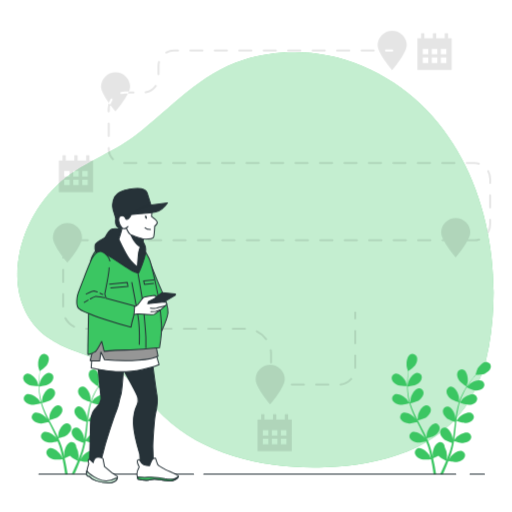
t = 0.00 s
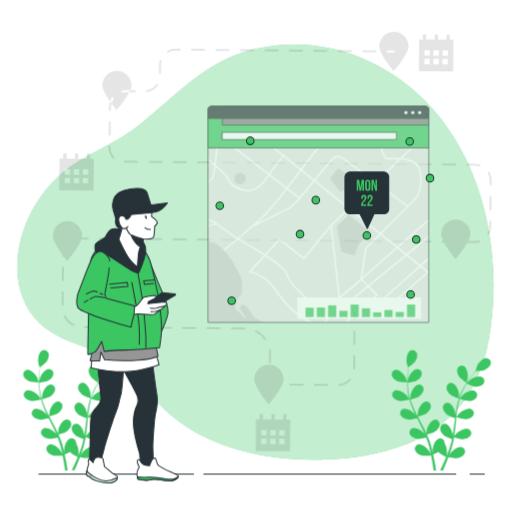
t = 1.13 s
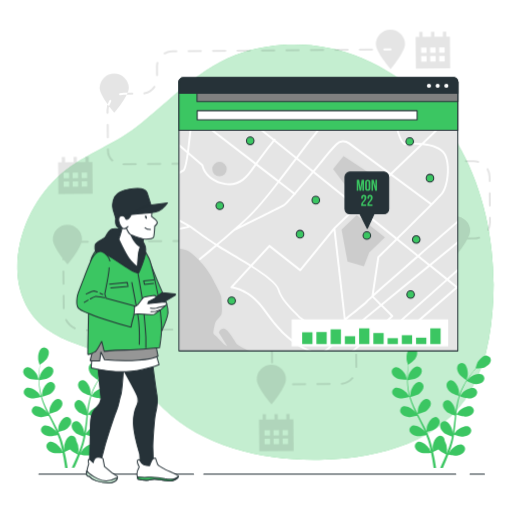
t = 1.88 s
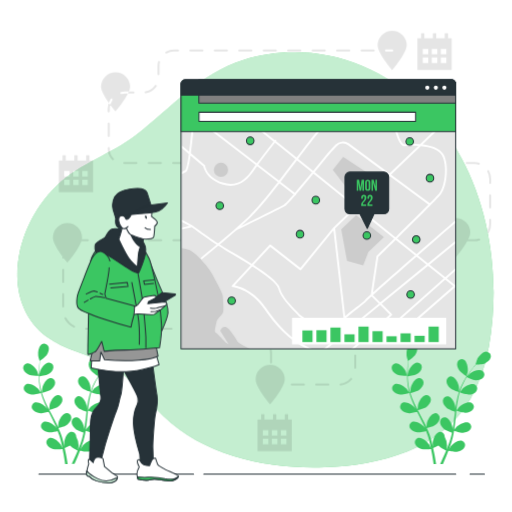
t = 3.00 s
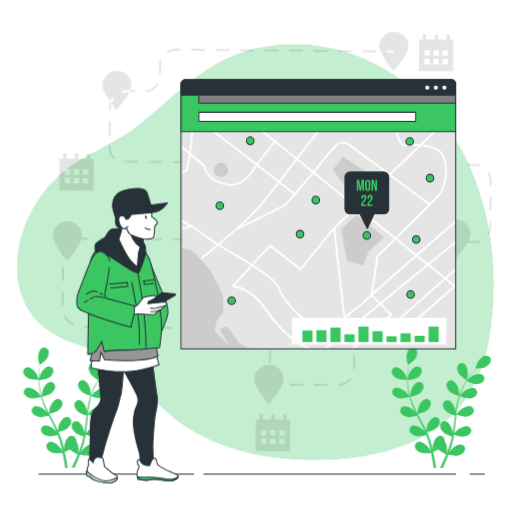
t = 4.13 s
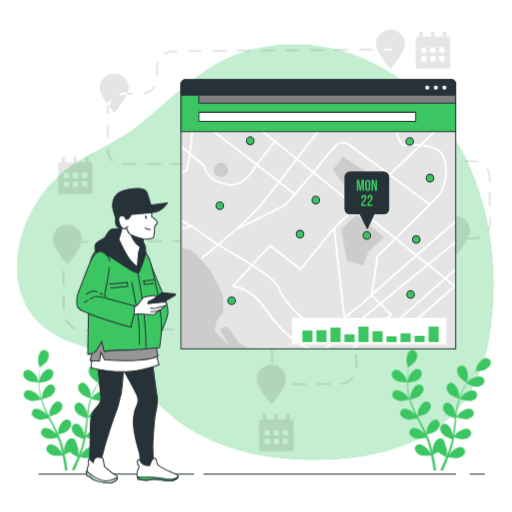
t = 4.88 s

The animated SVG that drew these frames (rendered in a browser with its animation timeline set to each time). Animation: 4 CSS @keyframes rules; one cycle of 6.00 s, repeats indefinitely.

<svg class="animated" id="freepik_stories-location-review" xmlns="http://www.w3.org/2000/svg" viewBox="0 0 500 500" version="1.1" xmlns:xlink="http://www.w3.org/1999/xlink" xmlns:svgjs="http://svgjs.com/svgjs"><style>svg#freepik_stories-location-review:not(.animated) .animable {opacity: 0;}svg#freepik_stories-location-review.animated #freepik--background-simple--inject-5 {animation: 3s Infinite  linear floating;animation-delay: 0s;}svg#freepik_stories-location-review.animated #freepik--Plants--inject-5 {animation: 6s Infinite  linear floating;animation-delay: 0s;}svg#freepik_stories-location-review.animated #freepik--Graphics--inject-5 {animation: 3s Infinite  linear wind;animation-delay: 0s;}svg#freepik_stories-location-review.animated #freepik--Window--inject-5 {animation: 2.6s 1 forwards cubic-bezier(.36,-0.01,.5,1.38) zoomIn;animation-delay: 0s;}svg#freepik_stories-location-review.animated #freepik--Locations--inject-5 {animation: 1s 1 forwards cubic-bezier(.36,-0.01,.5,1.38) zoomOut;animation-delay: 0s;}            @keyframes floating {                0% {                    opacity: 1;                    transform: translateY(0px);                }                50% {                    transform: translateY(-10px);                }                100% {                    opacity: 1;                    transform: translateY(0px);                }            }                    @keyframes wind {                0% {                    transform: rotate( 0deg );                }                25% {                    transform: rotate( 1deg );                }                75% {                    transform: rotate( -1deg );                }            }                    @keyframes zoomIn {                0% {                    opacity: 0;                    transform: scale(0.5);                }                100% {                    opacity: 1;                    transform: scale(1);                }            }                    @keyframes zoomOut {                0% {                    opacity: 0;                    transform: scale(1.5);                }                100% {                    opacity: 1;                    transform: scale(1);                }            }        </style><g id="freepik--background-simple--inject-5" style="transform-origin: 249.449963px 253.753639px;" class="animable"><path d="M459.58,389.07a158,158,0,0,0,17.81-50.67C496,233.26,459.11,108.72,353.6,64.36c-36.37-15.29-78.12-17.59-115.82-5.8C195,72,167.42,105.34,133,131.89c-24.29,18.72-55,27.86-77.34,49.19C32.07,203.59,17,236,16.89,268.73c-.05,23,9.25,45.43,28,59.5,18.35,13.78,41.7,17.38,61.6,28.16,22.15,12,35.48,33,53.21,50.06,40.91,39.44,102.18,51.65,157.22,49.8C370.93,454.43,431,439.15,459.58,389.07Z" style="fill: #3BC662; transform-origin: 249.449963px 253.753639px;" id="elbi5td3gipnt" class="animable"></path><g id="elwsivvg1f6eo"><path d="M459.58,389.07a158,158,0,0,0,17.81-50.67C496,233.26,459.11,108.72,353.6,64.36c-36.37-15.29-78.12-17.59-115.82-5.8C195,72,167.42,105.34,133,131.89c-24.29,18.72-55,27.86-77.34,49.19C32.07,203.59,17,236,16.89,268.73c-.05,23,9.25,45.43,28,59.5,18.35,13.78,41.7,17.38,61.6,28.16,22.15,12,35.48,33,53.21,50.06,40.91,39.44,102.18,51.65,157.22,49.8C370.93,454.43,431,439.15,459.58,389.07Z" style="fill: rgb(255, 255, 255); opacity: 0.7; transform-origin: 249.449963px 253.753639px;" class="animable" id="eld4m8mvs28le"></path></g></g><g id="freepik--Plants--inject-5" style="transform-origin: 250.984673px 404.301743px;" class="animable"><path d="M388.22,376c2.72,1.19,9.37,1,9.38,1s-1.43-4.36-1.56-4.62c-1.46-3.05-6.07-8.1-9.83-7.59a4.49,4.49,0,0,0-3.6,5.62C383.23,373.09,385.9,375,388.22,376Z" style="fill: #3BC662; transform-origin: 390.024811px 370.882645px;" id="eln9sbbj8yvp" class="animable"></path><path d="M390.52,395.3c2.82.42,8.76-1.31,9.23-1.44a80.61,80.61,0,0,0,3.6,10c.82,1.89,1.7,3.77,2.61,5.64l-1.11-1.59c-2.22-2.56-8-6.2-11.49-4.72a4.48,4.48,0,0,0-2,6.37c1.29,2.35,4.37,3.51,6.88,3.87s7.63-1,9-1.37c.36.71.7,1.43,1.06,2.14,1.72,3.43,3.45,6.84,5.05,10.23.56,1.2,1.07,2.4,1.58,3.6-.48-.71-.89-1.3-1-1.38-2.22-2.56-8-6.21-11.49-4.72a4.49,4.49,0,0,0-2,6.37c1.29,2.34,4.38,3.5,6.88,3.87s7.13-.87,8.73-1.31c.49,1.24,1,2.49,1.4,3.71.27.85.59,1.64.81,2.5s.47,1.69.7,2.52c.39,1.62.8,3.29,1.14,4.88.24,1.1.46,2.16.67,3.22-.54-1.19-1.66-3.51-1.78-3.7-1.8-2.86-7-7.34-10.64-6.41a4.49,4.49,0,0,0-2.93,6c.92,2.52,3.8,4.13,6.21,4.87,2.67.81,8.56.07,9.3,0,.35,1.76.68,3.48,1,5.1.63,3.59,1.11,6.8,1.47,9.52h2.48c-.43-2.81-1-6.17-1.74-9.93-.36-1.79-.77-3.69-1.21-5.65a47.09,47.09,0,0,0,5.19-2.44c1.94,2.11,6.91,4.57,7.55,4.88-.68,1.66-1.35,3.27-2,4.78-1.38,3.17-2.68,6-3.83,8.36h2.68c1-2.2,2.08-4.71,3.22-7.48.69-1.69,1.4-3.51,2.11-5.38.71.15,6.55,1.34,9.27.72,2.46-.55,5.45-1.95,6.55-4.39a4.49,4.49,0,0,0-2.47-6.2c-3.59-1.2-9.08,2.88-11.09,5.6-.12.16-1.21,2.05-1.88,3.25.29-.77.57-1.51.86-2.3.57-1.56,1.1-3.14,1.67-4.83l.75-2.51c.27-.83.45-1.75.68-2.63.48-2.05.88-4.15,1.23-6.28,1.37.5,6.26,2.2,8.79,2s5.69-1.1,7.15-3.34a4.49,4.49,0,0,0-1.51-6.51c-3.37-1.74-9.41,1.47-11.81,3.86-.14.14-1.67,2-2.49,3.11.2-1.28.4-2.55.57-3.85.46-3.76.82-7.58,1.19-11.39.11-1.17.24-2.33.36-3.49.49.18,6.26,2.33,9.09,2.13,2.53-.18,5.69-1.1,7.15-3.35a4.48,4.48,0,0,0-1.51-6.5c-3.37-1.74-9.41,1.47-11.81,3.85-.18.18-2.37,2.93-2.9,3.66.27-2.56.57-5.11,1-7.61a78.48,78.48,0,0,1,2.18-10c.23.08,6.24,2.35,9.15,2.15,2.52-.18,5.68-1.11,7.14-3.35a4.48,4.48,0,0,0-1.5-6.5c-3.37-1.74-9.41,1.46-11.81,3.85-.19.19-2.55,3.14-2.94,3.71,0-.19.09-.39.15-.58a57.61,57.61,0,0,1,4-9.48c.86-1.68,1.78-3.25,2.7-4.75,1.08.54,6,2.94,8.66,3.05s5.77-.48,7.47-2.54a4.49,4.49,0,0,0-.78-6.63c-3.16-2.1-9.51.42-12.16,2.53-.15.11-1.48,1.44-2.44,2.42.43-.67.86-1.37,1.29-2,1.58-2.39,3.18-4.48,4.61-6.32.82-1,1.59-2,2.31-2.82,1.33,0,6.7-.19,9-1.29s4.91-3.08,5.46-5.69a4.5,4.5,0,0,0-3.75-5.53c-3.77-.4-8.25,4.76-9.62,7.86-.12.26-1.5,4.66-1.43,4.66h.08c-.72.81-1.47,1.69-2.28,2.67-1.47,1.81-3.12,3.87-4.77,6.23a79.88,79.88,0,0,0-4.94,7.87,58.08,58.08,0,0,0-4.22,9.51.56.56,0,0,1,0,.12c0-1.11,0-4.22-.06-4.46-.43-3.35-3.24-9.58-7-10.27a4.49,4.49,0,0,0-5.18,4.22c-.21,2.66,1.72,5.33,3.6,7,2.13,1.9,8,3.74,8.5,3.88a79.83,79.83,0,0,0-2.49,10.3c-.36,2-.66,4.08-.94,6.14,0-1,0-1.82-.05-1.94-.43-3.35-3.25-9.58-7-10.27a4.48,4.48,0,0,0-5.17,4.22c-.22,2.66,1.72,5.33,3.6,7s6.92,3.38,8.24,3.8c-.09.79-.2,1.58-.29,2.38-.46,3.8-.9,7.6-1.44,11.31-.19,1.31-.42,2.59-.66,3.87,0-.85,0-1.57,0-1.68-.44-3.35-3.25-9.58-7-10.27a4.48,4.48,0,0,0-5.17,4.22c-.22,2.66,1.71,5.33,3.6,7s6.43,3.21,8,3.72c-.27,1.31-.55,2.62-.87,3.87-.25.85-.42,1.69-.71,2.53s-.54,1.67-.81,2.49c-.57,1.57-1.14,3.19-1.74,4.7-.4,1.05-.81,2.05-1.21,3.06.2-1.3.55-3.86.55-4.07a17.33,17.33,0,0,0-2.33-8.48,5.49,5.49,0,0,0-.06-1,4.49,4.49,0,0,0-5.49-3.8c-3.66,1-6,7.4-6.16,10.78,0,.2.12,2.38.23,3.75-.19-.8-.36-1.57-.56-2.39-.38-1.62-.81-3.23-1.27-5-.25-.82-.5-1.66-.76-2.5s-.59-1.7-.88-2.56c-.73-2-1.56-4-2.44-5.93,1.42-.34,6.44-1.61,8.45-3.16s4.13-4.06,4.11-6.73a4.48,4.48,0,0,0-4.84-4.6c-3.77.41-7,6.42-7.72,9.73,0,.21-.27,2.64-.37,4-.54-1.18-1.07-2.36-1.65-3.53-1.68-3.39-3.49-6.78-5.29-10.16-.55-1-1.08-2.07-1.62-3.11.51-.11,6.5-1.5,8.76-3.24,2-1.53,4.13-4.05,4.11-6.73a4.48,4.48,0,0,0-4.84-4.59c-3.77.41-7,6.41-7.72,9.73-.06.25-.37,3.75-.41,4.64-1.19-2.28-2.35-4.57-3.4-6.87a79.33,79.33,0,0,1-3.7-9.56c.24-.05,6.5-1.47,8.81-3.25,2-1.54,4.14-4.05,4.12-6.73a4.48,4.48,0,0,0-4.85-4.59c-3.77.41-7,6.41-7.72,9.72-.06.27-.39,4-.41,4.72,0-.19-.14-.38-.19-.57A58,58,0,0,1,398.48,383c-.21-1.88-.31-3.69-.36-5.45,1.19-.15,6.64-.88,8.9-2.24s4.55-3.58,4.83-6.24a4.48,4.48,0,0,0-4.31-5.1c-3.79,0-7.7,5.6-8.75,8.82-.06.18-.44,2-.69,3.37,0-.8,0-1.62,0-2.39,0-2.86.19-5.49.37-7.81.11-1.32.24-2.51.37-3.62,1.1-.76,5.48-3.85,6.83-6.07S408,351,407,348.54a4.49,4.49,0,0,0-6.18-2.54c-3.37,1.74-4.25,8.52-3.69,11.86,0,.29,1.32,4.72,1.37,4.68l.07-.05c-.15,1.07-.29,2.22-.43,3.48-.23,2.32-.47,4.95-.54,7.83a80,80,0,0,0,.23,9.29,58.48,58.48,0,0,0,1.72,10.26.56.56,0,0,0,0,.12c-.6-.94-2.36-3.5-2.51-3.69-2.22-2.55-8-6.2-11.49-4.72a4.5,4.5,0,0,0-2,6.38C384.93,393.78,388,394.94,390.52,395.3Z" style="fill: #3BC662; transform-origin: 431.117126px 404.312286px;" id="el5m17kaj07hs" class="animable"></path><path d="M455.52,377.5c.06,0,1.21-4.43,1.25-4.72.47-3.35-.6-10.1-4-11.75a4.49,4.49,0,0,0-6.11,2.7c-.91,2.52.25,5.6,1.62,7.73C449.88,374,455.52,377.49,455.52,377.5Z" style="fill: #3BC662; transform-origin: 451.605713px 369.067352px;" id="elecch3lb9yc9" class="animable"></path><path d="M28.43,376c2.72,1.19,9.38,1,9.38,1s-1.43-4.36-1.55-4.62c-1.46-3.05-6.08-8.1-9.84-7.59a4.49,4.49,0,0,0-3.6,5.62C23.45,373.09,26.12,375,28.43,376Z" style="fill: #3BC662; transform-origin: 30.234755px 370.882645px;" id="el0n0k7sdytkfo" class="animable"></path><path d="M30.73,395.3c2.82.42,8.76-1.31,9.23-1.44a80.61,80.61,0,0,0,3.6,10c.82,1.89,1.7,3.77,2.61,5.64-.54-.79-1-1.49-1.11-1.59-2.22-2.56-8-6.2-11.49-4.72a4.49,4.49,0,0,0-2,6.37c1.29,2.35,4.38,3.51,6.88,3.87s7.63-1,9-1.37c.36.71.7,1.43,1.06,2.14,1.72,3.43,3.45,6.84,5,10.23.56,1.2,1.07,2.4,1.59,3.6-.49-.71-.9-1.3-1-1.38-2.21-2.56-8-6.21-11.49-4.72a4.49,4.49,0,0,0-2,6.37c1.29,2.34,4.38,3.5,6.88,3.87s7.14-.87,8.73-1.31c.49,1.24,1,2.49,1.41,3.71.26.85.58,1.64.8,2.5s.47,1.69.7,2.52c.39,1.62.8,3.29,1.14,4.88.25,1.1.46,2.16.68,3.22-.55-1.19-1.67-3.51-1.78-3.7-1.81-2.86-7-7.34-10.64-6.41a4.49,4.49,0,0,0-2.93,6c.91,2.52,3.79,4.13,6.21,4.87,2.66.81,8.55.07,9.29,0,.35,1.76.68,3.48,1,5.1.63,3.59,1.11,6.8,1.47,9.52h2.49c-.44-2.81-1-6.17-1.75-9.93-.35-1.79-.76-3.69-1.21-5.65A46.22,46.22,0,0,0,68.32,445c1.94,2.11,6.91,4.57,7.55,4.88-.67,1.66-1.35,3.27-2,4.78-1.37,3.17-2.68,6-3.83,8.36h2.69c1-2.2,2.08-4.71,3.21-7.48.7-1.69,1.4-3.51,2.11-5.38.72.15,6.55,1.34,9.27.72,2.46-.55,5.45-1.95,6.56-4.39a4.49,4.49,0,0,0-2.48-6.2c-3.59-1.2-9.08,2.88-11.09,5.6-.12.16-1.21,2.05-1.88,3.25.29-.77.58-1.51.86-2.3.57-1.56,1.1-3.14,1.67-4.83l.75-2.51c.27-.83.45-1.75.68-2.63.49-2.05.88-4.15,1.23-6.28,1.37.5,6.26,2.2,8.8,2s5.68-1.1,7.14-3.34a4.5,4.5,0,0,0-1.5-6.51c-3.37-1.74-9.41,1.47-11.81,3.86-.15.14-1.68,2-2.5,3.11.2-1.28.41-2.55.57-3.85.47-3.76.82-7.58,1.19-11.39.11-1.17.24-2.33.36-3.49.49.18,6.26,2.33,9.1,2.13,2.52-.18,5.68-1.1,7.14-3.35a4.48,4.48,0,0,0-1.51-6.5c-3.36-1.74-9.4,1.47-11.8,3.85-.18.18-2.38,2.93-2.9,3.66.27-2.56.56-5.11,1-7.61a78.49,78.49,0,0,1,2.19-10c.22.08,6.23,2.35,9.14,2.15,2.52-.18,5.69-1.11,7.15-3.35a4.48,4.48,0,0,0-1.51-6.5c-3.37-1.74-9.41,1.46-11.81,3.85-.19.19-2.55,3.14-2.94,3.71.06-.19.09-.39.15-.58a57.61,57.61,0,0,1,4-9.48c.86-1.68,1.78-3.25,2.71-4.75,1.07.54,6,2.94,8.65,3.05s5.78-.48,7.47-2.54a4.48,4.48,0,0,0-.78-6.63c-3.16-2.1-9.51.42-12.16,2.53-.14.11-1.48,1.44-2.43,2.42.42-.67.85-1.37,1.28-2,1.58-2.39,3.18-4.48,4.61-6.32.83-1,1.59-2,2.31-2.82,1.34,0,6.7-.19,9-1.29s4.91-3.08,5.46-5.69a4.48,4.48,0,0,0-3.75-5.53c-3.77-.4-8.24,4.76-9.62,7.86-.12.26-1.5,4.66-1.43,4.66h.08c-.72.81-1.47,1.69-2.28,2.67-1.47,1.81-3.12,3.87-4.76,6.23a79.89,79.89,0,0,0-5,7.87,59.83,59.83,0,0,0-4.22,9.51l0,.12c0-1.11,0-4.22-.06-4.46-.44-3.35-3.25-9.58-7-10.27a4.48,4.48,0,0,0-5.17,4.22c-.22,2.66,1.71,5.33,3.6,7,2.12,1.9,8,3.74,8.5,3.88a78.23,78.23,0,0,0-2.5,10.3c-.36,2-.66,4.08-.94,6.14,0-1,0-1.82,0-1.94-.43-3.35-3.25-9.58-7-10.27a4.49,4.49,0,0,0-5.18,4.22c-.22,2.66,1.72,5.33,3.6,7s6.92,3.38,8.25,3.8c-.1.79-.21,1.58-.3,2.38-.46,3.8-.89,7.6-1.44,11.31-.19,1.31-.42,2.59-.65,3.87,0-.85,0-1.57,0-1.68-.44-3.35-3.25-9.58-7-10.27a4.48,4.48,0,0,0-5.17,4.22c-.22,2.66,1.72,5.33,3.6,7s6.43,3.21,8,3.72c-.28,1.31-.56,2.62-.88,3.87-.24.85-.42,1.69-.71,2.53s-.54,1.67-.8,2.49c-.57,1.57-1.15,3.19-1.75,4.7-.4,1.05-.81,2.05-1.21,3.06.2-1.3.55-3.86.56-4.07a17.46,17.46,0,0,0-2.34-8.48,5.49,5.49,0,0,0-.06-1,4.49,4.49,0,0,0-5.49-3.8c-3.66,1-6,7.4-6.16,10.78,0,.2.12,2.38.23,3.75-.19-.8-.36-1.57-.56-2.39-.38-1.62-.81-3.23-1.27-5-.25-.82-.5-1.66-.76-2.5s-.59-1.7-.88-2.56c-.73-2-1.56-4-2.44-5.93,1.42-.34,6.44-1.61,8.45-3.16s4.14-4.06,4.12-6.73a4.5,4.5,0,0,0-4.85-4.6c-3.77.41-7,6.42-7.72,9.73,0,.21-.27,2.64-.36,4-.54-1.18-1.07-2.36-1.66-3.53-1.68-3.39-3.49-6.78-5.28-10.16-.55-1-1.09-2.07-1.63-3.11.51-.11,6.51-1.5,8.76-3.24,2-1.53,4.14-4.05,4.12-6.73a4.48,4.48,0,0,0-4.85-4.59c-3.77.41-7,6.41-7.72,9.73,0,.25-.37,3.75-.41,4.64-1.18-2.28-2.34-4.57-3.4-6.87a79.33,79.33,0,0,1-3.7-9.56c.24-.05,6.5-1.47,8.81-3.25,2-1.54,4.14-4.05,4.12-6.73a4.48,4.48,0,0,0-4.85-4.59c-3.77.41-7,6.41-7.72,9.72-.05.27-.39,4-.4,4.72-.06-.19-.14-.38-.2-.57A58,58,0,0,1,38.69,383c-.21-1.88-.31-3.69-.36-5.45,1.19-.15,6.64-.88,8.9-2.24s4.55-3.58,4.83-6.24a4.48,4.48,0,0,0-4.31-5.1c-3.79,0-7.7,5.6-8.75,8.82,0,.18-.43,2-.69,3.37,0-.8,0-1.62,0-2.39,0-2.86.19-5.49.37-7.81.11-1.32.24-2.51.37-3.62,1.1-.76,5.48-3.85,6.83-6.07s2.39-5.27,1.41-7.76A4.49,4.49,0,0,0,41.07,346c-3.36,1.74-4.25,8.52-3.69,11.86,0,.29,1.32,4.72,1.38,4.68l.06-.05c-.15,1.07-.29,2.22-.43,3.48-.23,2.32-.47,4.95-.53,7.83a77.78,77.78,0,0,0,.22,9.29,58.48,58.48,0,0,0,1.72,10.26l0,.12c-.6-.94-2.35-3.5-2.51-3.69-2.22-2.55-8-6.2-11.49-4.72a4.5,4.5,0,0,0-2,6.38C25.14,393.78,28.23,394.94,30.73,395.3Z" style="fill: #3BC662; transform-origin: 71.349464px 404.301743px;" id="el9x9j54xfzmb" class="animable"></path><path d="M95.73,377.5c.06,0,1.21-4.43,1.25-4.72.47-3.35-.6-10.1-4-11.75a4.49,4.49,0,0,0-6.11,2.7c-.91,2.52.25,5.6,1.62,7.73C90.1,374,95.73,377.49,95.73,377.5Z" style="fill: #3BC662; transform-origin: 91.815731px 369.067352px;" id="elic4jvgogeqm" class="animable"></path></g><g id="freepik--Floor--inject-5" style="transform-origin: 255.5px 463px;" class="animable"><line x1="459" y1="463" x2="473" y2="463" style="fill: none; stroke: rgb(38, 50, 56); stroke-linecap: round; stroke-linejoin: round; transform-origin: 466px 463px;" id="eltw6a1i67ua" class="animable"></line><line x1="199" y1="463" x2="445" y2="463" style="fill: none; stroke: rgb(38, 50, 56); stroke-linecap: round; stroke-linejoin: round; transform-origin: 322px 463px;" id="el2dmboj0l2fc" class="animable"></line><line x1="38" y1="463" x2="189" y2="463" style="fill: none; stroke: rgb(38, 50, 56); stroke-linecap: round; stroke-linejoin: round; transform-origin: 113.5px 463px;" id="el6op5t5d3zye" class="animable"></line></g><g id="freepik--Graphics--inject-5" style="transform-origin: 265.654995px 235.300009px;" class="animable"><g id="eluttpmglbrdo"><path d="M127.12,84.43c0,7.87-14.27,24.33-14.27,24.33S98.59,92.3,98.59,84.43a14.27,14.27,0,0,1,28.53,0ZM263.85,356.22a14.25,14.25,0,0,0-14.26,14.26c0,7.87,14.26,24.33,14.26,24.33s14.26-16.46,14.26-24.33A14.26,14.26,0,0,0,263.85,356.22ZM383,29.9a14.26,14.26,0,0,0-14.26,14.26C368.71,52,383,68.49,383,68.49S397.23,52,397.23,44.16A14.27,14.27,0,0,0,383,29.9ZM65.88,217.81a14.25,14.25,0,0,0-14.26,14.26c0,7.87,14.26,24.32,14.26,24.32s14.26-16.45,14.26-24.32A14.26,14.26,0,0,0,65.88,217.81Zm379.16-5A14.27,14.27,0,0,0,430.78,227c0,7.88,14.26,24.33,14.26,24.33S459.3,234.91,459.3,227A14.26,14.26,0,0,0,445,212.77ZM383,50.2h-6a1,1,0,0,1,0-2h6a1,1,0,0,1,0,2ZM321.73,375.51a1,1,0,0,0-1-1h-12a1,1,0,0,0,0,2h12A1,1,0,0,0,321.73,375.51Zm-23.9,0a1,1,0,0,0-1-1H284.89a1,1,0,0,0,0,2h11.94A1,1,0,0,0,297.83,375.51Zm34.94.91a16.9,16.9,0,0,0,11-5.75,1,1,0,0,0-.1-1.41,1,1,0,0,0-1.41.1,14.92,14.92,0,0,1-9.69,5.07,1,1,0,0,0,.11,2ZM274,374.8a1,1,0,0,0-.52-1.32,12.82,12.82,0,0,1-7.21-8,1,1,0,0,0-1.26-.65,1,1,0,0,0-.65,1.25,14.82,14.82,0,0,0,8.33,9.2.91.91,0,0,0,.39.08A1,1,0,0,0,274,374.8ZM347.9,359V347.07a1,1,0,0,0-2,0V359a1,1,0,0,0,2,0Zm-82.21-5.07v-8.21a26.22,26.22,0,0,0-.29-3.87,1,1,0,0,0-1.14-.84,1,1,0,0,0-.84,1.14,23.54,23.54,0,0,1,.27,3.57v8.21a1,1,0,0,0,2,0Zm82.21-18.82V323.17a1,1,0,1,0-2,0v11.95a1,1,0,0,0,2,0Zm-87.42-3.23a1,1,0,0,0,.21-1.4,25.93,25.93,0,0,0-9.44-7.89,1,1,0,1,0-.88,1.79,23.9,23.9,0,0,1,8.71,7.29,1,1,0,0,0,1.4.21ZM240.25,321a1,1,0,0,0-1-1H227.31a1,1,0,1,0,0,2h11.94A1,1,0,0,0,240.25,321Zm-23.89,0a1,1,0,0,0-1-1h-12a1,1,0,1,0,0,2h12A1,1,0,0,0,216.36,321Zm-23.89,0a1,1,0,0,0-1-1H179.52a1,1,0,1,0,0,2h11.95A1,1,0,0,0,192.47,321Zm-23.89,0a1,1,0,0,0-1-1h-12a1,1,0,0,0,0,2h12A1,1,0,0,0,168.58,321Zm-23.9,0a1,1,0,0,0-1-1H131.74a1,1,0,0,0,0,2h11.94A1,1,0,0,0,144.68,321Zm-23.89,0a1,1,0,0,0-1-1H107.85a1,1,0,0,0,0,2h11.94A1,1,0,0,0,120.79,321ZM96.9,321a1,1,0,0,0-1-1H84a1,1,0,1,0,0,2h12A1,1,0,0,0,96.9,321Zm-23.68-1.6a1,1,0,0,0-.44-1.34,18.5,18.5,0,0,1-8-7.79,1,1,0,0,0-1.77.93,20.51,20.51,0,0,0,8.84,8.65,1,1,0,0,0,.45.1A1,1,0,0,0,73.22,319.39ZM62.68,299.15V287.2a1,1,0,0,0-2,0v11.95a1,1,0,0,0,2,0Zm0-23.89V263.31a1,1,0,0,0-2,0v11.95a1,1,0,0,0,2,0Zm0-23.9v-5a10.67,10.67,0,0,1,1.81-6,1,1,0,1,0-1.67-1.11,12.67,12.67,0,0,0-2.14,7.07v5a1,1,0,0,0,2,0Zm405.6-16.61a1,1,0,0,0,.63-1.27,1,1,0,0,0-1.26-.63,14.43,14.43,0,0,1-4.57.73h-7a1,1,0,0,0,0,2h7A16.69,16.69,0,0,0,468.28,234.75Zm-23.13-.17a1,1,0,0,0-1-1H432.21a1,1,0,0,0,0,2h11.94A1,1,0,0,0,445.15,234.58Zm-23.89,0a1,1,0,0,0-1-1H408.32a1,1,0,0,0,0,2h11.94A1,1,0,0,0,421.26,234.58Zm-23.89,0a1,1,0,0,0-1-1H384.42a1,1,0,0,0,0,2h11.95A1,1,0,0,0,397.37,234.58Zm-23.89,0a1,1,0,0,0-1-1h-12a1,1,0,0,0,0,2h12A1,1,0,0,0,373.48,234.58Zm-23.89,0a1,1,0,0,0-1-1H336.64a1,1,0,0,0,0,2h11.95A1,1,0,0,0,349.59,234.58Zm-23.9,0a1,1,0,0,0-1-1H312.75a1,1,0,0,0,0,2h11.94A1,1,0,0,0,325.69,234.58Zm-23.89,0a1,1,0,0,0-1-1H288.86a1,1,0,0,0,0,2H300.8A1,1,0,0,0,301.8,234.58Zm-23.89,0a1,1,0,0,0-1-1H265a1,1,0,0,0,0,2h12A1,1,0,0,0,277.91,234.58Zm-23.89,0a1,1,0,0,0-1-1h-12a1,1,0,0,0,0,2h12A1,1,0,0,0,254,234.58Zm-23.89,0a1,1,0,0,0-1-1H217.18a1,1,0,0,0,0,2h11.95A1,1,0,0,0,230.13,234.58Zm-23.9,0a1,1,0,0,0-1-1H193.29a1,1,0,0,0,0,2h11.94A1,1,0,0,0,206.23,234.58Zm-23.89,0a1,1,0,0,0-1-1H169.4a1,1,0,0,0,0,2h11.94A1,1,0,0,0,182.34,234.58Zm-23.89,0a1,1,0,0,0-1-1H145.5a1,1,0,0,0,0,2h11.95A1,1,0,0,0,158.45,234.58Zm-23.89,0a1,1,0,0,0-1-1h-12a1,1,0,1,0,0,2h12A1,1,0,0,0,134.56,234.58Zm-23.89,0a1,1,0,0,0-1-1h-12a1,1,0,0,0,0,2h12A1,1,0,0,0,110.67,234.58Zm-23.9,0a1,1,0,0,0-1-1H73.83a1,1,0,0,0,0,2H85.77A1,1,0,0,0,86.77,234.58Zm391-7.87a16.49,16.49,0,0,0,1.88-7.65v-4.47a1,1,0,0,0-2,0v4.47a14.49,14.49,0,0,1-1.65,6.72,1,1,0,1,0,1.77.93Zm1.88-24.07V190.7a1,1,0,1,0-2,0v11.94a1,1,0,0,0,2,0Zm0-23.89v-4.14a16.57,16.57,0,0,0-2-8,1,1,0,0,0-1.36-.39,1,1,0,0,0-.39,1.35,14.58,14.58,0,0,1,1.79,7v4.14a1,1,0,0,0,2,0Zm-11-18.69a1,1,0,0,0-.66-1.25,16.58,16.58,0,0,0-4.86-.72h-7.31a1,1,0,0,0,0,2h7.31a14.3,14.3,0,0,1,4.27.64,1,1,0,0,0,.3,0A1,1,0,0,0,468.6,160.06Zm-23.77-1a1,1,0,0,0-1-1H431.88a1,1,0,0,0,0,2h11.95A1,1,0,0,0,444.83,159.09Zm-23.9,0a1,1,0,0,0-1-1H408a1,1,0,0,0,0,2h11.94A1,1,0,0,0,420.93,159.09Zm-23.89,0a1,1,0,0,0-1-1H384.1a1,1,0,0,0,0,2H396A1,1,0,0,0,397,159.09Zm-23.89,0a1,1,0,0,0-1-1H360.2a1,1,0,0,0,0,2h11.95A1,1,0,0,0,373.15,159.09Zm-23.89,0a1,1,0,0,0-1-1H336.31a1,1,0,0,0,0,2h11.95A1,1,0,0,0,349.26,159.09Zm-23.89,0a1,1,0,0,0-1-1H312.42a1,1,0,0,0,0,2h11.95A1,1,0,0,0,325.37,159.09Zm-23.9,0a1,1,0,0,0-1-1H288.53a1,1,0,0,0,0,2h11.94A1,1,0,0,0,301.47,159.09Zm-23.89,0a1,1,0,0,0-1-1H264.64a1,1,0,0,0,0,2h11.94A1,1,0,0,0,277.58,159.09Zm-23.89,0a1,1,0,0,0-1-1H240.74a1,1,0,0,0,0,2h11.95A1,1,0,0,0,253.69,159.09Zm-23.89,0a1,1,0,0,0-1-1h-12a1,1,0,0,0,0,2h12A1,1,0,0,0,229.8,159.09Zm-23.89,0a1,1,0,0,0-1-1H193a1,1,0,0,0,0,2h11.95A1,1,0,0,0,205.91,159.09Zm-23.9,0a1,1,0,0,0-1-1H169.07a1,1,0,0,0,0,2H181A1,1,0,0,0,182,159.09Zm-23.89,0a1,1,0,0,0-1-1H145.18a1,1,0,0,0,0,2h11.94A1,1,0,0,0,158.12,159.09Zm-23.89,0a1,1,0,0,0-1-1H121.28a1,1,0,0,0,0,2h11.95A1,1,0,0,0,134.23,159.09Zm-23.2-3a1,1,0,0,0,0-1.42,12.31,12.31,0,0,1-3.85-9v-1.08a1,1,0,0,0-2,0v1.08a14.3,14.3,0,0,0,4.47,10.44,1,1,0,0,0,.69.28A1,1,0,0,0,111,156.07Zm-3.89-23.43V120.69a1,1,0,0,0-2,0v11.95a1,1,0,0,0,2,0Zm0-23.9v-2.5a14.89,14.89,0,0,1,2.54-8.34A1,1,0,1,0,108,96.78a16.84,16.84,0,0,0-2.89,9.46v2.5a1,1,0,0,0,2,0Zm11.54-17a14.9,14.9,0,0,1,3.4-.39h8.29a1,1,0,0,0,0-2h-8.29a17.16,17.16,0,0,0-3.85.44,1,1,0,0,0-.75,1.2,1,1,0,0,0,1,.77A.86.86,0,0,0,118.68,91.69Zm23.79-.63a16.16,16.16,0,0,0,10.45-6.68,1,1,0,0,0-.25-1.39,1,1,0,0,0-1.39.25,14.19,14.19,0,0,1-9.15,5.85,1,1,0,0,0,.17,2ZM155.8,72.42V64.3a14.48,14.48,0,0,1,.44-3.54,1,1,0,1,0-1.93-.49,16,16,0,0,0-.51,4v8.12a1,1,0,1,0,2,0Zm7-20.31a14.06,14.06,0,0,1,7.09-1.91h4a1,1,0,0,0,0-2h-4a16.07,16.07,0,0,0-8.1,2.18,1,1,0,0,0-.36,1.37,1,1,0,0,0,1.37.36ZM366,49.2a1,1,0,0,0-1-1H353.07a1,1,0,0,0,0,2H365A1,1,0,0,0,366,49.2Zm-23.89,0a1,1,0,0,0-1-1H329.18a1,1,0,0,0,0,2h11.95A1,1,0,0,0,342.13,49.2Zm-23.89,0a1,1,0,0,0-1-1H305.29a1,1,0,0,0,0,2h11.95A1,1,0,0,0,318.24,49.2Zm-23.9,0a1,1,0,0,0-1-1H281.4a1,1,0,0,0,0,2h11.94A1,1,0,0,0,294.34,49.2Zm-23.89,0a1,1,0,0,0-1-1H257.51a1,1,0,0,0,0,2h11.94A1,1,0,0,0,270.45,49.2Zm-23.89,0a1,1,0,0,0-1-1H233.61a1,1,0,0,0,0,2h11.95A1,1,0,0,0,246.56,49.2Zm-23.89,0a1,1,0,0,0-1-1H209.72a1,1,0,0,0,0,2h11.95A1,1,0,0,0,222.67,49.2Zm-23.89,0a1,1,0,0,0-1-1H185.83a1,1,0,0,0,0,2h11.95A1,1,0,0,0,198.78,49.2ZM347.9,311.05v-6a1,1,0,0,0-2,0v6a1,1,0,1,0,2,0Z" style="opacity: 0.1; transform-origin: 265.654995px 212.355001px;" class="animable" id="eluz3uudhv6"></path></g><g id="elbot7cabp82i"><path d="M87.38,156.7v-5.12h-3.3v5.12H75.82v-5.12h-3.3v5.12H64.26v-5.12H61v5.12H57.39v31H90.94v-31ZM68,180.66H62.71v-5.29H68Zm0-8.37H62.71V167H68Zm8.81,8.37H71.52v-5.29h5.29Zm0-8.37H71.52V167h5.29Zm8.81,8.37H80.33v-5.29h5.29Zm0-8.37H80.33V167h5.29Z" style="opacity: 0.1; transform-origin: 74.165001px 169.639999px;" class="animable" id="el0jg8qc00vxxe"></path></g><g id="el4ciw23vp3r8"><path d="M281.38,409.7v-5.12h-3.3v5.12h-8.26v-5.12h-3.3v5.12h-8.26v-5.12H255v5.12h-3.56v31h33.55v-31Zm-19.38,24h-5.29v-5.29H262Zm0-8.37h-5.29V420H262Zm8.81,8.37h-5.29v-5.29h5.29Zm0-8.37h-5.29V420h5.29Zm8.81,8.37h-5.29v-5.29h5.29Zm0-8.37h-5.29V420h5.29Z" style="opacity: 0.1; transform-origin: 268.214996px 422.640015px;" class="animable" id="elgefxzk2bvlq"></path></g><g id="eljn5qcwnpdaa"><path d="M437.57,37.41V32.3h-3.3v5.11H426V32.3H422.7v5.11h-8.25V32.3h-3.31v5.11h-3.56v31h33.55v-31Zm-19.38,24H412.9V56.08h5.29Zm0-8.37H412.9V47.71h5.29ZM427,61.37h-5.29V56.08H427ZM427,53h-5.29V47.71H427Zm8.81,8.37h-5.29V56.08h5.29Zm0-8.37h-5.29V47.71h5.29Z" style="opacity: 0.1; transform-origin: 424.355011px 50.355001px;" class="animable" id="elxty2clui0s9"></path></g></g><g id="freepik--Window--inject-5" style="transform-origin: 310.954987px 209.310005px;" class="animable"><path d="M180.9,78h260A4.09,4.09,0,0,1,445,82.09V340.63a0,0,0,0,1,0,0H176.81a0,0,0,0,1,0,0V82.09A4.09,4.09,0,0,1,180.9,78Z" style="fill: rgb(229, 229, 229); transform-origin: 310.905014px 209.314987px;" id="elm0lfvw9xvm" class="animable"></path><path d="M222.76,165.78a6.95,6.95,0,1,1-6.94-6.94A6.95,6.95,0,0,1,222.76,165.78Z" style="fill: rgb(204, 204, 204); transform-origin: 215.810013px 165.790001px;" id="elve2h2clk6ke" class="animable"></path><path d="M445,107.32l-34.71,33.33a78.47,78.47,0,0,0-15.27.2,1.7,1.7,0,0,1-1.27-.47c-6.5-5.1-12.56-42.25-15.19-62.38h-1.9c2.09,16,8.2,57.81,15.92,63.87a3.58,3.58,0,0,0,2.68.86,72.22,72.22,0,0,1,13.22-.34l-28.09,27-39.52-29.28a10.06,10.06,0,0,0-13.27,1.14c-4.25,4.45-7.47,8.05-9.59,10.7-2.8,3.49-7.22,9-12.15,15l-14.69-11.83h0c8.72-11.5,16.26-21.44,20.71-26.56,9.05-10.41,30-36.67,41-50.52h-2.42c-11.19,14.1-31.22,39.18-40,49.28-4.49,5.16-12,15.11-20.76,26.63l-20-16.11a.92.92,0,0,0-1.42-1.14l-19.64-15.81a.95.95,0,1,0-1.19,1.47l19.64,15.81c-2.81,3.61-10.7,13.79-16.33,21.39l-52.64-40.58a.95.95,0,0,0-1.16,1.5l52.68,40.61c-1.16,1.58-2.19,3-3,4.19-6.24,9-14.59,17.59-29.24,12.9-15-4.8-17-15.83-17-16.29a1,1,0,0,0-.32-.58L186.4,149.56c1-7.3,2.17-17.55,3.45-32,1.36-15.29,2.43-30.56,3-39.57H191c-1.51,23-3.86,51.79-6.29,70.11L177.54,142v2.5l6.86,5.9c-1.25,9-2.52,15-3.69,15.83a22.07,22.07,0,0,0-3.17,1.8v2.3a23.59,23.59,0,0,1,3.94-2.37c.81-.36,2.36-1,4.6-16.12l12.46,10.71c.45,2.11,3.44,12.7,18.25,17.44a27.48,27.48,0,0,0,8.43,1.41c10.91,0,17.9-7.74,22.94-15,.8-1.16,1.82-2.56,3-4.11l20.26,15.62c-10.87,14-21.57,27-29.05,34-8.92,8.3-20.17,18-29.33,25.78-12.83-8.42-24.86-17.52-25-17.64l-.06,0-.06-.05-10.32-5.6v2.15l7.31,4c-1.75.44-4.35,1.07-7.31,1.68V224c4.59-.94,8.37-1.93,9.67-2.28,2.11,1.59,12.81,9.58,24.28,17.12-8.65,7.31-15.08,12.57-15.21,12.68a1,1,0,0,0-.14,1.34,1,1,0,0,0,1.34.13c.13-.11,6.78-5.56,15.66-13.06,2.64,1.71,5.29,3.38,7.87,4.93l6,3.53c5.16,3.05,11.44,6.77,17.65,10.68l-18.12,19.69a1,1,0,0,0-.19,1,1,1,0,0,0,.81.6c.17,0,16.76,1.45,30.24,20.44,11.73,16.52,22.86,30.41,42.51,39.82h4.6c-21.67-9.23-33.28-23.61-45.57-40.92-11.47-16.17-24.93-20.06-29.79-21l17.14-18.61c12.39,7.91,24.09,16.49,25.48,22.05,2,8.11,11.86,18.11,16.59,22.91,1.21,1.23,2.25,2.29,2.48,2.64,1.32,2,10,6.91,11.69,7.88l.21.08c1.7.48,12.14,3.32,20.42,3.32,4.32,0,8.05-.77,9.65-3.06,2.56-3.64,10-9.5,16-14.2,4.24-3.34,7.91-6.22,9.25-7.83.37-.45,2.07-2,4.79-4.48l7.06,7.06-53.9,44.13h3l52.25-42.79,9.32,9.32-37.65,33.47h2.85l36.81-32.72a.94.94,0,0,0,0-1.38l-9.89-9.89,45.27-37.08,15.38,12.38-56.87,50.55a6.47,6.47,0,0,0,4.27,11.3,6.51,6.51,0,0,0,4.09-1.46l59.36-51.66.84.68v-3.92l-.89.77-7.87-6.33,8.76-7.79v-2.53l-10.25,9.11-15.32-12.33L445,237.4V235L417.9,257.12l-9.62-7.75c12.73-11.11,25.85-22.51,36.7-31.93v-2.51c-7.64,6.63-22.66,19.68-38.2,33.24l-19-15.29c16.73-16.48,39.23-38.79,42.79-43.14,6-7.34,8.37-28.72,2.62-38.94-3.47-6.17-12-8.88-20.46-9.9l32.24-31ZM434.79,273.14l7.85,6.32-59.08,51.42a4.56,4.56,0,0,1-5.89-7Zm-115.32-120c2-2.57,5.33-6.22,9.48-10.58a8.18,8.18,0,0,1,10.77-.92L379,170.7l-31.21,30L307.32,168.1C314.07,159.86,319.33,153.29,319.47,153.11ZM290,156.6l14.63,11.78c-5.54,6.75-11.59,14-16.64,19.87l-14-10.76C279.47,170.49,284.92,163.31,290,156.6Zm-37.78,4.08c5.6-7.57,13.48-17.73,16.3-21.36l20,16.09c-5.09,6.73-10.55,13.91-16,20.92Zm-8.62,52.51c7.57-7,18.34-20.18,29.26-34.21l13.89,10.71c-4.68,5.38-8.31,9.29-9.54,10-3.33,1.91-29.54,14.88-41.73,20.91C238.32,218.06,241.06,215.57,243.61,213.19Zm2.31,44.48c-6.19-3.91-12.54-7.66-18-10.89-2.15-1.27-4.15-2.45-5.93-3.52-2.41-1.45-4.88-3-7.34-4.59,4.81-4.08,10.17-8.68,15.46-13.32h0c1.78-.88,43.64-21.51,48-24,1.41-.81,5.32-5,10.21-10.62h.05a.93.93,0,0,0,.75-.37.92.92,0,0,0,.17-.76c5.22-6,11.38-13.45,16.78-20L346.4,202l-20.75,19.93,0,0-.05,0-32.24,39.68L264.39,238.9a1,1,0,0,0-1.29.11Zm85.29,57.2c-3.29,4.7-21.15.92-27.9-1-3.84-2.17-10.12-6-10.94-7.22a30.28,30.28,0,0,0-2.71-2.92c-4.61-4.68-14.2-14.43-16.1-22-1.53-6.13-13.26-14.86-26-23l16.36-17.76,29,22.81a1,1,0,0,0,1.32-.14L325.62,225l9.82,85.33A31.54,31.54,0,0,0,331.21,314.87Zm30.87-27.36c-3.13,2.82-5.13,4.68-5.57,5.2-1.21,1.45-5,4.42-9,7.55-3.5,2.76-7.25,5.72-10.38,8.46L327.3,223l20.58-19.77L384.94,233c-9.5,9.36-16.8,16.49-17,16.68a1,1,0,0,0-.27.54Zm44.75-36.87,9.57,7.71-45.11,36.94-7.12-7.12C372.82,280.39,389.36,265.89,406.83,250.64Zm-1.5-1.21c-15.75,13.75-31.81,27.83-41,36.09l5.2-34.68c1.49-1.46,8.33-8.15,16.94-16.62Zm-19-17.75-37-29.81,31.27-30,37.8,28C409.39,208.88,396.71,221.44,386.3,231.68Zm45.25-80c5.33,9.5,3.1,30.05-2.44,36.82-1.2,1.47-4.69,5.12-9.44,9.94l-37.76-28L411,142.59C419.78,143.48,428.39,146.11,431.55,151.72Z" style="fill: rgb(255, 255, 255); transform-origin: 311.319992px 209.305px;" id="elrurt441rzhr" class="animable"></path><rect x="285.15" y="310.3" width="150.61" height="25.97" style="fill: rgb(255, 255, 255); transform-origin: 360.455px 323.285px;" id="eltad06rhr19b" class="animable"></rect><rect x="295.3" y="322.7" width="9.91" height="11.33" style="fill: #3BC662; transform-origin: 300.255px 328.365px;" id="elvgi3ytchwr" class="animable"></rect><rect x="308.99" y="322.46" width="9.91" height="11.57" style="fill: #3BC662; transform-origin: 313.945px 328.245px;" id="elfhi3xlxj93u" class="animable"></rect><rect x="322.68" y="319.87" width="9.91" height="14.16" style="fill: #3BC662; transform-origin: 327.635px 326.95px;" id="ell63wde5ibta" class="animable"></rect><rect x="336.37" y="326.48" width="9.91" height="7.55" style="fill: #3BC662; transform-origin: 341.325px 330.255px;" id="eljktmatng2zo" class="animable"></rect><rect x="350.06" y="318.92" width="9.91" height="15.11" style="fill: #3BC662; transform-origin: 355.015px 326.475px;" id="el6prefpl6p1e" class="animable"></rect><rect x="363.76" y="323.41" width="9.91" height="10.62" style="fill: #3BC662; transform-origin: 368.715px 328.72px;" id="elswf4iindc3g" class="animable"></rect><rect x="377.45" y="328.36" width="9.91" height="5.67" style="fill: #3BC662; transform-origin: 382.405px 331.195px;" id="el8u3tx8km49p" class="animable"></rect><rect x="391.14" y="325.53" width="9.92" height="8.5" style="fill: #3BC662; transform-origin: 396.1px 329.78px;" id="elyc5i5fc6gds" class="animable"></rect><rect x="404.83" y="327.89" width="9.91" height="6.14" style="fill: #3BC662; transform-origin: 409.785px 330.96px;" id="el0mjzps7e8nrk" class="animable"></rect><rect x="418.53" y="318.92" width="9.91" height="15.11" style="fill: #3BC662; transform-origin: 423.485px 326.475px;" id="elw0lanuqu9fo" class="animable"></rect><path d="M177.54,340.63h67c-4.59-2.2-11.49-5.66-12.33-6.91-1.26-1.89-8.2-13.89-12-14.52s-5.05,3.79-5.05,3.79l8.2,13.26-3.15-1.9s-7.58-8.21-9.47-9.47,0-6.31.63-10.1,5-6.31,6.31-9.47,0-12.63,0-15.78-5.68-12.63-9.47-20.21-16.41-22.09-23.36-25.25a27,27,0,0,0-7.34-1.87Z" style="fill: rgb(204, 204, 204); transform-origin: 211.024994px 291.415016px;" id="el5yshzucy4jx" class="animable"></path><polygon points="335.14 153.15 325.04 165.78 337.67 182.2 361.03 170.2 335.14 153.15" style="fill: rgb(204, 204, 204); transform-origin: 343.035004px 167.674995px;" id="elypml468a7bm" class="animable"></polygon><polygon points="347.77 209.98 333.25 223.87 338.93 254.8 354.71 259.22 359.77 245.96 374.92 231.44 347.77 209.98" style="fill: rgb(204, 204, 204); transform-origin: 354.085007px 234.599998px;" id="elbkxotzrzvcs" class="animable"></polygon><path d="M180.9,78h260A4.09,4.09,0,0,1,445,82.09V340.63a0,0,0,0,1,0,0H176.81a0,0,0,0,1,0,0V82.09A4.09,4.09,0,0,1,180.9,78Z" style="fill: none; stroke: rgb(38, 50, 56); stroke-linecap: round; stroke-linejoin: round; transform-origin: 310.905014px 209.314987px;" id="eluyy213riwzg" class="animable"></path><path d="M180.9,78h260A4.09,4.09,0,0,1,445,82.09V128.5a0,0,0,0,1,0,0H176.81a0,0,0,0,1,0,0V82.09A4.09,4.09,0,0,1,180.9,78Z" style="fill: #3BC662; stroke: rgb(38, 50, 56); stroke-linecap: round; stroke-linejoin: round; transform-origin: 310.905014px 103.249992px;" id="el0cfzkhcatevh" class="animable"></path><rect x="194.35" y="109.59" width="211.5" height="8.84" style="fill: rgb(255, 255, 255); stroke: rgb(38, 50, 56); stroke-linecap: round; stroke-linejoin: round; transform-origin: 300.1px 114.01px;" id="el4spfc1i5r23" class="animable"></rect><path d="M441.1,78H194.18v22.74H445V81.87A3.88,3.88,0,0,0,441.1,78Z" style="fill: gray; stroke: rgb(38, 50, 56); stroke-linecap: round; stroke-linejoin: round; transform-origin: 319.589996px 89.369972px;" id="elzw9f6lft8jf" class="animable"></path><path d="M180.9,78h260A4.09,4.09,0,0,1,445,82.09v10.7a0,0,0,0,1,0,0H176.81a0,0,0,0,1,0,0V82.09A4.09,4.09,0,0,1,180.9,78Z" style="fill: rgb(38, 50, 56); stroke: rgb(38, 50, 56); stroke-linecap: round; stroke-linejoin: round; transform-origin: 310.905014px 85.394989px;" id="elxjh423f4s77" class="animable"></path><circle cx="433.96" cy="85.65" r="2.02" style="fill: rgb(255, 255, 255); transform-origin: 433.96px 85.65px;" id="elp3vgi08tje7" class="animable"></circle><circle cx="425.62" cy="85.65" r="2.02" style="fill: rgb(255, 255, 255); transform-origin: 425.62px 85.65px;" id="elfs44w8rsfbr" class="animable"></circle><circle cx="417.28" cy="85.65" r="2.02" style="fill: rgb(255, 255, 255); transform-origin: 417.28px 85.65px;" id="elei07gouiuu8" class="animable"></circle></g><g id="freepik--Locations--inject-5" style="transform-origin: 317.254997px 215.604988px;" class="animable"><path d="M374.9,168H341.6a4.72,4.72,0,0,0-4.73,4.72V204a4.72,4.72,0,0,0,4.73,4.72h9.85L358.69,223l6.65-14.25h9.56a4.72,4.72,0,0,0,4.72-4.72V172.72A4.72,4.72,0,0,0,374.9,168Z" style="fill: rgb(38, 50, 56); stroke: rgb(38, 50, 56); stroke-linecap: round; stroke-linejoin: round; transform-origin: 358.244995px 195.499985px;" id="elsjpym4otnn" class="animable"></path><path d="M352,183.19l1.15-7.65h2.36v10.78h-1.6v-7.73l-1.17,7.73h-1.6l-1.27-7.62v7.62h-1.47V175.54h2.35Z" style="fill: #3BC662; transform-origin: 351.954971px 180.93px;" id="el4txlypwfjv2" class="animable"></path><path d="M356.56,178.13a2.57,2.57,0,1,1,5.14,0v5.6a2.57,2.57,0,1,1-5.14,0Zm1.69,5.71c0,.77.34,1.06.88,1.06s.87-.29.87-1.06V178c0-.77-.34-1.06-.87-1.06s-.88.29-.88,1.06Z" style="fill: #3BC662; transform-origin: 359.130005px 180.930008px;" id="eli0dsumje02" class="animable"></path><path d="M364.3,178.51v7.81h-1.52V175.54h2.12l1.74,6.45v-6.45h1.51v10.78h-1.74Z" style="fill: #3BC662; transform-origin: 365.464996px 180.929993px;" id="ely5ip2x19n5" class="animable"></path><path d="M355.24,191.72c-.54,0-.87.29-.87,1.06v1.15h-1.61v-1c0-1.73.87-2.71,2.53-2.71s2.52,1,2.52,2.71c0,3.38-3.37,4.65-3.37,6.42a.93.93,0,0,0,0,.23h3.2v1.54h-4.9v-1.33c0-3.17,3.36-3.69,3.36-6.8C356.12,192,355.78,191.72,355.24,191.72Z" style="fill: #3BC662; transform-origin: 355.275009px 195.669983px;" id="elgc2hhgqd3k" class="animable"></path><path d="M361.34,191.72c-.54,0-.88.29-.88,1.06v1.15h-1.6v-1c0-1.73.87-2.71,2.53-2.71s2.52,1,2.52,2.71c0,3.38-3.37,4.65-3.37,6.42a.93.93,0,0,0,0,.23h3.2v1.54h-4.9v-1.33c0-3.17,3.36-3.69,3.36-6.8C362.22,192,361.88,191.72,361.34,191.72Z" style="fill: #3BC662; transform-origin: 361.374985px 195.669983px;" id="elt3v9gum70k" class="animable"></path><circle cx="358.25" cy="229.85" r="3.69" style="fill: #3BC662; stroke: rgb(38, 50, 56); stroke-linecap: round; stroke-linejoin: round; transform-origin: 358.25px 229.85px;" id="el1k0zcyprakb" class="animable"></circle><circle cx="244.37" cy="137.51" r="3.69" style="fill: #3BC662; stroke: rgb(38, 50, 56); stroke-linecap: round; stroke-linejoin: round; transform-origin: 244.37px 137.51px;" id="elcrhnq0tiyu" class="animable"></circle><path d="M296.69,228.62a3.69,3.69,0,1,1-3.69-3.7A3.69,3.69,0,0,1,296.69,228.62Z" style="fill: #3BC662; stroke: rgb(38, 50, 56); stroke-linecap: round; stroke-linejoin: round; transform-origin: 293px 228.610008px;" id="elnf7ndljqmc" class="animable"></path><circle cx="214.61" cy="200.81" r="3.69" style="fill: #3BC662; stroke: rgb(38, 50, 56); stroke-linecap: round; stroke-linejoin: round; transform-origin: 214.61px 200.81px;" id="elm597mxyge7d" class="animable"></circle><path d="M229.92,293.69a3.7,3.7,0,1,1-3.7-3.7A3.7,3.7,0,0,1,229.92,293.69Z" style="fill: #3BC662; stroke: rgb(38, 50, 56); stroke-linecap: round; stroke-linejoin: round; transform-origin: 226.219994px 293.689987px;" id="el2l22ffzpf3o" class="animable"></path><circle cx="400.99" cy="287.58" r="3.69" style="fill: #3BC662; stroke: rgb(38, 50, 56); stroke-linecap: round; stroke-linejoin: round; transform-origin: 400.99px 287.58px;" id="eleg5fugyvwu" class="animable"></circle><circle cx="419.9" cy="173.92" r="3.69" style="fill: #3BC662; stroke: rgb(38, 50, 56); stroke-linecap: round; stroke-linejoin: round; transform-origin: 419.9px 173.92px;" id="elerfjty2p9lq" class="animable"></circle><circle cx="400.11" cy="138.13" r="3.69" style="fill: #3BC662; stroke: rgb(38, 50, 56); stroke-linecap: round; stroke-linejoin: round; transform-origin: 400.11px 138.13px;" id="el30nsr9mdcrc" class="animable"></circle><path d="M410.18,233.78a3.7,3.7,0,1,1-3.69-3.7A3.69,3.69,0,0,1,410.18,233.78Z" style="fill: #3BC662; stroke: rgb(38, 50, 56); stroke-linecap: round; stroke-linejoin: round; transform-origin: 406.47998px 233.779968px;" id="elj0uzyt71lw" class="animable"></path><circle cx="308.39" cy="195.38" r="3.69" style="fill: #3BC662; stroke: rgb(38, 50, 56); stroke-linecap: round; stroke-linejoin: round; transform-origin: 308.39px 195.38px;" id="eltnyuzcucmh" class="animable"></circle></g><g id="freepik--Character--inject-5" style="transform-origin: 124.582405px 327.789993px;" class="animable"><path d="M95.5,357s2.25,25,3,30.25-2.5,8.5-5.75,12-4.5,10.75-4.5,16.25-.75,33-.75,34.75-.5,6-.5,6,8-.25,9-.25,4.75-14.25,5.75-18.25,8.75-29.25,11.75-36.25,3-12.25,4.25-15,2.75-25.25,2.75-25.25,13.5,23.75,14,27,.75,4-.5,6.75-4,7.75-3.75,18.5,6.15,29.77,6.15,29.77l.75,11.75s4.5,1.75,6.75,2.75,5.75-4.25,5.75-4.25-.15-8.77-.4-15.27,1.5-30,2.5-34,2.5-12.75,1.5-18.25S149,355.25,149,355.25s-38,2.25-42.75,1.5-11-1-11-1Z" style="fill: rgb(38, 50, 56); stroke: rgb(38, 50, 56); stroke-linecap: round; stroke-linejoin: round; transform-origin: 120.289886px 406.573318px;" id="elqsxpchv9mq" class="animable"></path><path d="M100.5,447.75l1.5,7.75s6.25,5.25,8.75,7.25,4,1.5,4,3.25-1.75,4.5-6,5.25S98.75,471,94,469.5A14.32,14.32,0,0,1,87.07,465s-2.62.61-2.62-2.39,2.16-9.8,2.16-9.8-1-3.72,0-4.22S91,451.75,91,451.75,91.5,443,100.5,447.75Z" style="fill: rgb(255, 255, 255); stroke: rgb(38, 50, 56); stroke-linecap: round; stroke-linejoin: round; transform-origin: 99.599998px 458.921127px;" id="elfo9evnmkgid" class="animable"></path><path d="M114.62,466.86a2.31,2.31,0,0,0-1.56.08,19,19,0,0,1-18,.36c-5.89-2.82-8.9-5.65-10.31-7.31a15.22,15.22,0,0,0-.31,2.65c0,3,2.62,2.39,2.62,2.39A14.32,14.32,0,0,0,94,469.5c4.75,1.5,10.5,2.5,14.75,1.75C112.35,470.61,114.15,468.54,114.62,466.86Z" style="fill: rgb(210, 244, 220); stroke: rgb(38, 50, 56); stroke-linecap: round; stroke-linejoin: round; transform-origin: 99.530006px 465.747498px;" id="el4nyz0ws5x86" class="animable"></path><path d="M151.84,447.52a3.36,3.36,0,0,0-3.64,1.83c-1.12,2.35-2.24,5.49-2.24,5.49a33.35,33.35,0,0,1-5.59-1,8.31,8.31,0,0,1-2.24-1.83s-2.24-4.44-3.64-2.87,1.4,6.79,1.4,6.79-2.24,4.18-2.24,6.8a15.25,15.25,0,0,0,1.12,5.22,42.72,42.72,0,0,0,8.11,1.05c3.64,0,3.92-1.05,7.84-1.05s14,2.35,17.35,1.57,6.44-3.14,6.16-4.7-11.76-5.49-15.4-7.84-4.19-2.09-4.75-3.14S151.84,447.52,151.84,447.52Z" style="fill: rgb(255, 255, 255); stroke: rgb(38, 50, 56); stroke-linecap: round; stroke-linejoin: round; transform-origin: 153.948822px 458.570374px;" id="elcxvji7pbrhu" class="animable"></path><path d="M174.24,465c-3.86,3.9-9,3.3-13.36,2.42A60,60,0,0,0,144.52,466a57.78,57.78,0,0,1-10.47-.35,15.68,15.68,0,0,0,.72,2.24,42.72,42.72,0,0,0,8.11,1.05c3.64,0,3.92-1.05,7.84-1.05s14,2.35,17.35,1.57C171.26,468.72,174.19,466.57,174.24,465Z" style="fill: #3BC662; stroke: rgb(38, 50, 56); stroke-linecap: round; stroke-linejoin: round; transform-origin: 154.144997px 467.309311px;" id="ele8seiq0ovii" class="animable"></path><path d="M89.75,348,89,359.16s18.75,4.25,34.25,3.81,32-6.94,32-6.94L152,344.39s-34.25-.22-41-.67-11-5.15-13.5-4.48-5.5,8.51-5.5,8.51Z" style="fill: rgb(255, 255, 255); stroke: rgb(38, 50, 56); stroke-linecap: round; stroke-linejoin: round; transform-origin: 122.125px 351.088348px;" id="el5b4880kknzc" class="animable"></path><path d="M152,336.25l2.25,11.5s-4.75,2.75-19.25,4-33-.5-33-.5l-3.5-7.5-1.25,8.75H90a3.85,3.85,0,0,1-2-.5l2.25-9.25s1-9.25,5.75-11.5,8.75.25,12,3.25,7,2.5,12.25,2.5,27.5-2.25,27.5-2.25S151.5,333.5,152,336.25Z" style="fill: rgb(150, 150, 150); stroke: rgb(38, 50, 56); stroke-linecap: round; stroke-linejoin: round; transform-origin: 121.124996px 341.441986px;" id="eljxy08qo4pse" class="animable"></path><path d="M144.5,251.25s9,23,12.75,31.25,7.25,17.75,6.75,23-6.75,19-6.75,19-6-39.5-7.25-43.5-7-26.25-7-26.25S140.5,250,144.5,251.25Z" style="fill: #3BC662; stroke: rgb(38, 50, 56); stroke-linecap: round; stroke-linejoin: round; transform-origin: 153.138115px 287.77021px;" id="el989l7cuubc" class="animable"></path><path d="M95.41,242.53s-5.25,5.45-6.87,12.11-2.82,89.81-2.82,91.22,6-1.82,7.26-2.42,6.26-10.09,6.26-10.09l2.42,9.68s11.1-1.21,20.39-1.21,33.7-2.22,33.7-2.22,2.22-13.52,2-20.79S156,300.05,156,298.23s-7.67-40.16-10.49-45.81-6.46-10.7-7.07-11.1-7.87-4.65-14.73-5-11.5-2.22-17.56.61S95.41,242.53,95.41,242.53Z" style="fill: #3BC662; stroke: rgb(38, 50, 56); stroke-linecap: round; stroke-linejoin: round; transform-origin: 121.742668px 290.801674px;" id="elbnzbjnb7csc" class="animable"></path><path d="M134.76,267.35s3.43,19.78,4.44,26.44,3.23,32.69,3.23,36.53v9.08" style="fill: none; stroke: rgb(38, 50, 56); stroke-linecap: round; stroke-linejoin: round; transform-origin: 138.594994px 303.375px;" id="elwtsrdzutmyo" class="animable"></path><path d="M128.71,275.83s3.83,19.78,5.85,31.68S136,336.37,136,336.37" style="fill: none; stroke: rgb(38, 50, 56); stroke-linecap: round; stroke-linejoin: round; transform-origin: 132.3936px 306.099991px;" id="elus16e5y9zvk" class="animable"></path><polyline points="106.91 277.44 124.27 275.83 124.87 279.66 108.12 281.07" style="fill: none; stroke: rgb(38, 50, 56); stroke-linecap: round; stroke-linejoin: round; transform-origin: 115.890003px 278.449997px;" id="ele7ia0togi7f" class="animable"></polyline><polyline points="150.3 273.4 140.21 274.21 141.02 277.64 149.9 276.84" style="fill: none; stroke: rgb(38, 50, 56); stroke-linecap: round; stroke-linejoin: round; transform-origin: 145.255005px 275.520004px;" id="el0wdzvohilde" class="animable"></polyline><path d="M121.24,224.36s-9.29-1.81-12.11-.6-5.45,6.05-6.26,7.67-9.28,5-9.89,7.46-.2,6.46.81,7.47,6.86.61,8.28,1,20.38,12.92,23.61,14.94,8.88,4.84,9.69,4S141.22,253,142,247.17s-.21-7.27-2.83-12.11S126.08,225,121.24,224.36Z" style="fill: rgb(38, 50, 56); stroke: rgb(38, 50, 56); stroke-linecap: round; stroke-linejoin: round; transform-origin: 117.476639px 244.897713px;" id="elfa82cdllb6" class="animable"></path><path d="M118.41,208.42s1.42,8.88,1.42,11.3S116,233.65,116,233.65s7.67,16.55,11.91,21.19,6.26,5.65,6.26,5.65.6-9.49,1.21-13.93,7-17.42,7-17.42-9.61,1.48-10.82-4.78-.81-11.7-2-14.93S120.84,207,118.41,208.42Z" style="fill: rgb(255, 255, 255); stroke: rgb(38, 50, 56); stroke-linecap: round; stroke-linejoin: round; transform-origin: 129.190002px 233.835167px;" id="elz07t8o56mnn" class="animable"></path><path d="M132.05,226.17l-4.61-.86.38,4s2.84,7.39,8.15,11.18a10.09,10.09,0,0,0,.86.55c1.1-3.18,5.52-11.88,5.52-11.88S134,231.46,132.05,226.17Z" style="fill: rgb(38, 50, 56); stroke: rgb(38, 50, 56); stroke-linecap: round; stroke-linejoin: round; transform-origin: 134.895004px 233.174995px;" id="elflnvxqz5ywp" class="animable"></path><path d="M148.29,205.94l-.32,5.54s5,3.62,5.5,5.37-2.42,4-2.42,4-.45,9.56-1.28,11.06-5,1.62-7.3,1.64-13.71-3.26-15.68-5-4.35-8-4.35-8-2.52-8.93-2.91-10.29,1-3.22,7-5.11S148.61,203.34,148.29,205.94Z" style="fill: rgb(255, 255, 255); stroke: rgb(38, 50, 56); stroke-linecap: round; stroke-linejoin: round; transform-origin: 136.498386px 218.697746px;" id="elz6cco6anuhj" class="animable"></path><path d="M121.32,212.45s1.38,3.08,4,1.14a9.48,9.48,0,0,0,3.11-5.55l-15.28,4.14s-1.19,6.22,1.21,9.18,5.9,1.28,5.7-1.26S121.32,212.45,121.32,212.45Z" style="fill: rgb(38, 50, 56); stroke: rgb(38, 50, 56); stroke-linecap: round; stroke-linejoin: round; transform-origin: 120.642483px 215.485909px;" id="el2drhkqtii23" class="animable"></path><path d="M146.88,224s-3.33.1-5.29-1.66" style="fill: none; stroke: rgb(38, 50, 56); stroke-linecap: round; stroke-linejoin: round; transform-origin: 144.235008px 223.170525px;" id="el0a7l5wrpak2" class="animable"></path><path d="M143.26,211.87c.26.91.12,1.75-.31,1.87s-1-.52-1.25-1.43-.11-1.75.32-1.87S143,211,143.26,211.87Z" style="fill: rgb(38, 50, 56); transform-origin: 142.483543px 212.09034px;" id="elxn4toe2vefg" class="animable"></path><path d="M112.9,212.79s9-1.5,19.89-4.57,15.62-4.83,15.62-4.83l-4.86-15.34a5.8,5.8,0,0,0-3-3c-3.11-1.4-9.57-1.08-14.22-.36-6.63,1-11.76,2.91-14.41,7.64a17.51,17.51,0,0,0-1.48,12.58C111.17,207.4,112.9,212.79,112.9,212.79Z" style="fill: rgb(38, 50, 56); stroke: rgb(38, 50, 56); stroke-linecap: round; stroke-linejoin: round; transform-origin: 129.146313px 198.432449px;" id="el8iuq2j9e6q" class="animable"></path><path d="M129.1,209.26s16.53-.89,22.85-2.25,11.53-8.92,11.53-8.92l-15.14,2A34.86,34.86,0,0,0,129.1,209.26Z" style="fill: rgb(38, 50, 56); stroke: rgb(38, 50, 56); stroke-linecap: round; stroke-linejoin: round; transform-origin: 146.290009px 203.675003px;" id="elhyqikca6r1s" class="animable"></path><path d="M122.82,213.76s-1.4-4.22-5-2.79-1.61,8.43,1.07,11.23,6-1.06,6-1.06" style="fill: rgb(255, 255, 255); stroke: rgb(38, 50, 56); stroke-linecap: round; stroke-linejoin: round; transform-origin: 120.379005px 216.946457px;" id="elzt72fxkwtlh" class="animable"></path><path d="M140.41,299,158,285.85a.6.6,0,0,1,.41-.11l12.33,1.18a.72.72,0,0,1,.3,1.33l-15.68,9.37Z" style="fill: rgb(38, 50, 56); stroke: rgb(38, 50, 56); stroke-linecap: round; stroke-linejoin: round; transform-origin: 155.897018px 292.36853px;" id="elucz69gcymeg" class="animable"></path><path d="M129.51,299.84a8.19,8.19,0,0,0,4.65-2c1.81-1.82,5-7.27,6.45-7.67a86.4,86.4,0,0,1,10.09-1.62c1.42,0,2.22,1,1,2.22s-6.86,3.84-6.86,3.84l-.6,2s15.33-1.81,16.55-1.81a2.15,2.15,0,0,1,2,2c0,.8-3.23,3.23-4.23,4.23a79.4,79.4,0,0,1-7.88,5.86c-1.41.8-15.94-.41-16.54-.41s-4.85,1-4.85,1Z" style="fill: rgb(255, 255, 255); stroke: rgb(38, 50, 56); stroke-linecap: round; stroke-linejoin: round; transform-origin: 146.03997px 298.014984px;" id="elnohyyzckxrs" class="animable"></path><path d="M161,298.63s-6.46,1.42-7.87,2.22-6.26,0-6.26,0" style="fill: none; stroke: rgb(38, 50, 56); stroke-linecap: round; stroke-linejoin: round; transform-origin: 153.935005px 299.91777px;" id="el78ykn9s28yi" class="animable"></path><polyline points="156.35 302.67 151.91 304.08 147.27 304.28" style="fill: none; stroke: rgb(38, 50, 56); stroke-linecap: round; stroke-linejoin: round; transform-origin: 151.810005px 303.475006px;" id="elsg1hh8jango" class="animable"></polyline><path d="M106.51,261.5c.2,3.63-4.24,25.63-4.24,25.63l1,3.23v.81l28.05,7.66s0,7.67-1.21,11.1a74.08,74.08,0,0,0-2.22,9.49s-12.31-3-22.4-6.46-25.84-8.47-28.86-11.91-1.21-12.1-.81-13.52,11.7-31.08,13.92-35.11,5.45-7.87,9.69-6.66,7.47,6.66,7.87,9.08" style="fill: #3BC662; stroke: rgb(38, 50, 56); stroke-linecap: round; stroke-linejoin: round; transform-origin: 103.118576px 282.476715px;" id="elnmhmjpae9bg" class="animable"></path><path d="M88.17,291.86A30.28,30.28,0,0,1,93,289.55c1.82-.4,8.88,1.21,8.88,1.21" style="fill: none; stroke: rgb(38, 50, 56); stroke-linecap: round; stroke-linejoin: round; transform-origin: 95.024998px 290.67305px;" id="elq7cvp8huu3l" class="animable"></path><path d="M82.29,295.2s1.7-1,3.77-2.17" style="fill: none; stroke: rgb(38, 50, 56); stroke-linecap: round; stroke-linejoin: round; transform-origin: 84.174999px 294.115005px;" id="elchpdsb1c1p" class="animable"></path><path d="M94.89,285.11a12.31,12.31,0,0,0-3.12-1c-1.41,0-7.67,3-7.67,3" style="fill: none; stroke: rgb(38, 50, 56); stroke-linecap: round; stroke-linejoin: round; transform-origin: 89.494999px 285.609985px;" id="elh2bfhat69zn" class="animable"></path><path d="M100.25,287.53s-1.16-.56-2.64-1.23" style="fill: none; stroke: rgb(38, 50, 56); stroke-linecap: round; stroke-linejoin: round; transform-origin: 98.93px 286.914993px;" id="elsx6ak4tcnvo" class="animable"></path></g><defs>     <filter id="active" height="200%">         <feMorphology in="SourceAlpha" result="DILATED" operator="dilate" radius="2"></feMorphology>                <feFlood flood-color="#32DFEC" flood-opacity="1" result="PINK"></feFlood>        <feComposite in="PINK" in2="DILATED" operator="in" result="OUTLINE"></feComposite>        <feMerge>            <feMergeNode in="OUTLINE"></feMergeNode>            <feMergeNode in="SourceGraphic"></feMergeNode>        </feMerge>    </filter>    <filter id="hover" height="200%">        <feMorphology in="SourceAlpha" result="DILATED" operator="dilate" radius="2"></feMorphology>                <feFlood flood-color="#ff0000" flood-opacity="0.5" result="PINK"></feFlood>        <feComposite in="PINK" in2="DILATED" operator="in" result="OUTLINE"></feComposite>        <feMerge>            <feMergeNode in="OUTLINE"></feMergeNode>            <feMergeNode in="SourceGraphic"></feMergeNode>        </feMerge>            <feColorMatrix type="matrix" values="0   0   0   0   0                0   1   0   0   0                0   0   0   0   0                0   0   0   1   0 "></feColorMatrix>    </filter></defs></svg>